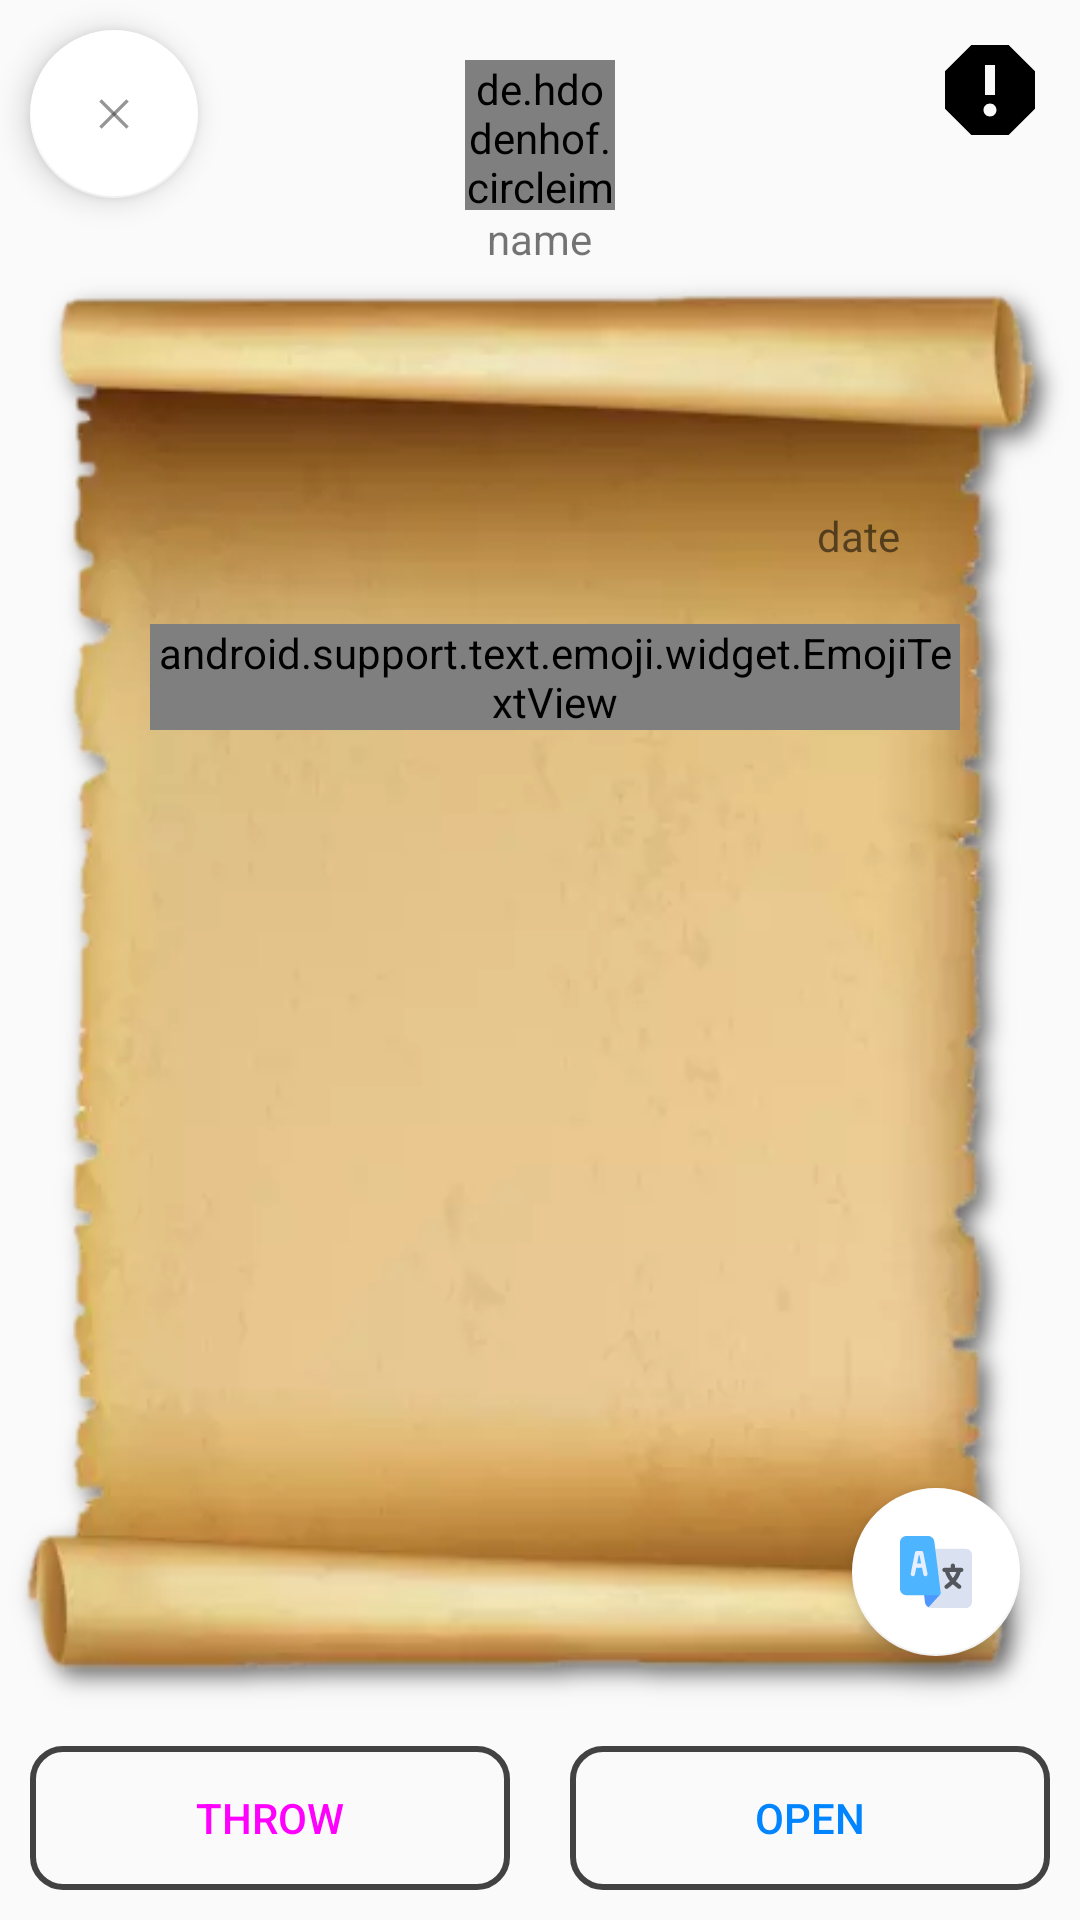

Produce the Android XML layout that renders to this screen, including the resource entries it uses.
<!-- AndroidManifest.xml: application theme AppTheme -->
<!-- res/layout/received.xml -->
<?xml version="1.0" encoding="utf-8"?>
<RelativeLayout xmlns:android="http://schemas.android.com/apk/res/android"
    xmlns:app="http://schemas.android.com/apk/res-auto"
    android:layout_width="match_parent" android:layout_height="match_parent">

    <android.support.design.widget.FloatingActionButton
        android:id="@+id/translate"
        android:layout_width="wrap_content"
        android:layout_height="wrap_content"
        android:layout_alignBottom="@+id/message"
        android:layout_alignParentEnd="true"
        android:layout_marginStart="20dp"
        android:layout_marginTop="20dp"
        android:layout_marginEnd="20dp"
        android:layout_marginBottom="20dp"
        app:srcCompat="@drawable/language"
        app:backgroundTint="@color/colorCardView"
        app:fabSize="normal" />

    <RelativeLayout
        android:id="@+id/user"
        android:layout_width="match_parent"
        android:layout_height="wrap_content"
        android:layout_weight="0">

        <android.support.design.widget.FloatingActionButton
            android:id="@+id/close"
            android:layout_width="wrap_content"
            android:layout_height="wrap_content"
            android:layout_alignParentStart="true"
            android:layout_alignParentTop="true"
            android:layout_marginStart="10dp"
            android:layout_marginTop="10dp"
            android:layout_marginEnd="5dp"
            android:layout_marginBottom="5dp"
            android:clickable="true"
            android:tint="@color/cardview_dark_background"
            app:backgroundTint="@color/cardview_light_background"
            app:fabSize="normal"
            app:srcCompat="@drawable/delete_big" />

        <TextView
            android:id="@+id/name"
            android:layout_width="wrap_content"
            android:layout_height="wrap_content"
            android:layout_below="@+id/picture"
            android:layout_centerHorizontal="true"
            android:text="name" />

        <ImageView
            android:id="@+id/report"
            android:layout_width="40dp"
            android:layout_height="40dp"
            android:layout_alignParentTop="true"
            android:layout_alignParentEnd="true"
            android:layout_marginStart="10dp"
            android:layout_marginTop="10dp"
            android:layout_marginEnd="10dp"
            android:layout_marginBottom="10dp"
            app:srcCompat="@drawable/report" />

        <de.hdodenhof.circleimageview.CircleImageView
            android:id="@+id/picture"
            android:layout_width="50dp"
            android:layout_height="50dp"
            android:layout_alignParentTop="false"
            android:layout_alignParentEnd="false"
            android:layout_centerHorizontal="true"
            android:layout_marginTop="20dp"
            android:fadeScrollbars="true"
            app:srcCompat="@drawable/account" />

    </RelativeLayout>

    <RelativeLayout
        android:id="@+id/message"
        android:layout_width="match_parent"
        android:layout_height="wrap_content"
        android:layout_above="@+id/action"
        android:layout_below="@+id/user"
        android:background="@drawable/paper1"
        android:paddingBottom="50dp"
        android:paddingEnd="40dp"
        android:paddingStart="50dp"
        android:paddingTop="50dp"
        android:scrollbars="vertical">

        <ScrollView
            android:layout_width="match_parent"
            android:layout_height="match_parent"
            android:fadeScrollbars="true"
            android:fillViewport="false"
            android:requiresFadingEdge="vertical">

            <LinearLayout
                android:layout_width="match_parent"
                android:layout_height="wrap_content"
                android:orientation="vertical">

                <TextView
                    android:id="@+id/date"
                    android:layout_width="match_parent"
                    android:layout_height="wrap_content"
                    android:layout_marginTop="30dp"
                    android:layout_marginEnd="20dp"
                    android:gravity="end"
                    android:text="date" />

                <LinearLayout
                    android:layout_width="match_parent"
                    android:layout_height="wrap_content"
                    android:layout_margin="10dp"
                    android:layout_weight="0"
                    android:orientation="horizontal">

                    <RelativeLayout
                        android:layout_width="wrap_content"
                        android:layout_height="wrap_content"
                        android:layout_marginEnd="10dp"
                        android:background="@drawable/but">

                        <ImageView
                            android:id="@+id/video"
                            android:layout_width="70dp"
                            android:layout_height="70dp"

                            android:layout_margin="5dp"
                            android:visibility="gone"
                            app:srcCompat="@drawable/youtube" />
                    </RelativeLayout>

                    <RelativeLayout
                        android:layout_width="wrap_content"
                        android:layout_height="wrap_content"
                        android:layout_marginStart="40dp"
                        android:background="@drawable/but"
                        android:visibility="visible">

                        <ImageView
                            android:id="@+id/image"
                            android:layout_width="70dp"
                            android:layout_height="70dp"
                            android:layout_margin="5dp"
                            android:visibility="gone"
                            app:srcCompat="@drawable/photo" />
                    </RelativeLayout>

                </LinearLayout>

                <android.support.text.emoji.widget.EmojiTextView
                    android:id="@+id/text"
                    android:layout_width="match_parent"
                    android:layout_height="wrap_content"
                    android:autoLink="all"
                    android:textSize="24sp" />

            </LinearLayout>
        </ScrollView>

    </RelativeLayout>


    <LinearLayout
        android:id="@+id/action"
        android:layout_width="match_parent"
        android:layout_height="wrap_content"
        android:layout_alignParentBottom="true">


        <Button
            android:id="@+id/release"
            android:layout_width="match_parent"
            android:layout_height="wrap_content"
            android:layout_margin="10dp"
            android:layout_weight="1"
            android:background="@drawable/but_rel"
            android:text="@string/release"
            android:textColor="@drawable/rel_text_color"
            android:textSize="14sp" />


        <Button
            android:id="@+id/keep"
            android:layout_width="match_parent"
            android:layout_height="wrap_content"
            android:layout_margin="10dp"
            android:layout_weight="1"
            android:background="@drawable/but_ac"
            android:text="@string/keep"
            android:textColor="@drawable/ac_text_color" />

    </LinearLayout>
</RelativeLayout>
<!-- resources referenced by this layout -->
<resources>
  <color name="colorCardView">@android:color/background_light</color>
  <!-- drawable ac_text_color (drawable) -->
  <?xml version="1.0" encoding="utf-8"?>
  <selector xmlns:android="http://schemas.android.com/apk/res/android">
  
  
      
  
      <item android:state_pressed="true" android:color="@color/cardview_light_background" />
      <item android:color="@color/colorAccent" />
  </selector>
  <!-- drawable account (drawable-v28) -->
  <vector android:height="70dp" android:viewportHeight="24.0"
      android:viewportWidth="24.0" android:width="70dp" xmlns:android="http://schemas.android.com/apk/res/android">
      <path android:fillColor="#FF000000" android:pathData="M12,2C6.48,2 2,6.48 2,12s4.48,10 10,10 10,-4.48 10,-10S17.52,2 12,2zM12,5c1.66,0 3,1.34 3,3s-1.34,3 -3,3 -3,-1.34 -3,-3 1.34,-3 3,-3zM12,19.2c-2.5,0 -4.71,-1.28 -6,-3.22 0.03,-1.99 4,-3.08 6,-3.08 1.99,0 5.97,1.09 6,3.08 -1.29,1.94 -3.5,3.22 -6,3.22z"/>
  </vector>
  <!-- drawable but (drawable) -->
  <?xml version="1.0" encoding="utf-8"?>
  <shape xmlns:android="http://schemas.android.com/apk/res/android" >
  
      <stroke
          android:color="@color/cardview_dark_background"
          android:width="2dp"
          android:dashGap="3dp"
          android:dashWidth="10dp"
          />
  
      <corners
          android:radius="10dp"
          />
  
  </shape>
  <!-- drawable delete_big (drawable-v28) -->
  <vector android:height="50dp" android:viewportHeight="511.999"
      android:viewportWidth="511.999" android:width="50dp" xmlns:android="http://schemas.android.com/apk/res/android">
      <path android:fillColor="#00ffffff" android:pathData="M256,256m-256,0a256,256 0,1 1,512 0a256,256 0,1 1,-512 0"/>
      <path android:fillColor="#8e000000" android:pathData="M151.4,168.3l17,-17l192.3,192.3l-17,17z"/>
      <path android:fillColor="#8e000000" android:pathData="M151.4,343.7l192.3,-192.3l17,17l-192.3,192.3z"/>
  </vector>
  <!-- drawable rel_text_color (drawable-v28) -->
  <?xml version="1.0" encoding="utf-8"?>
  <selector xmlns:android="http://schemas.android.com/apk/res/android">
  
  
      <item
          android:state_pressed="true"
          android:color="@color/cardview_light_background" />
  
  
      
      <item android:color="@color/ld_textInputError" />
  
  </selector>
  <!-- drawable report (drawable-v28) -->
  <vector android:height="50dp" android:viewportHeight="24.0"
      android:viewportWidth="24.0" android:width="50dp" xmlns:android="http://schemas.android.com/apk/res/android">
      <path android:fillColor="#FF000000" android:pathData="M15.73,3L8.27,3L3,8.27v7.46L8.27,21h7.46L21,15.73L21,8.27L15.73,3zM12,17.3c-0.72,0 -1.3,-0.58 -1.3,-1.3 0,-0.72 0.58,-1.3 1.3,-1.3 0.72,0 1.3,0.58 1.3,1.3 0,0.72 -0.58,1.3 -1.3,1.3zM13,13h-2L11,7h2v6z"/>
  </vector>
  <!-- drawable youtube (drawable-v28) -->
  <vector android:height="100dp" android:viewportHeight="512.0"
      android:viewportWidth="512.0" android:width="100dp" xmlns:android="http://schemas.android.com/apk/res/android">
      <path android:fillColor="#000000" android:pathData="M492,106.8c-18.5,-22 -52.6,-30.9 -117.8,-30.9H137.7c-66.7,0 -101.4,9.5 -119.8,32.9C0,131.6 0,165.2 0,211.7v88.6c0,90.1 21.3,135.8 137.7,135.8h236.6c56.5,0 87.8,-7.9 108.1,-27.3C503.1,389 512,356.5 512,300.3v-88.6C512,162.6 510.6,128.8 492,106.8zM328.7,268.2l-107.4,56.1c-2.4,1.3 -5,1.9 -7.7,1.9c-3,0 -5.9,-0.8 -8.6,-2.4c-4.9,-3 -8,-8.4 -8,-14.1V197.8c0,-5.8 3,-11.1 7.9,-14.1c4.9,-3 11.1,-3.2 16.2,-0.5l107.4,55.8c5.5,2.8 8.9,8.5 8.9,14.6C337.6,259.7 334.2,265.4 328.7,268.2z"/>
  </vector>
  <string name="keep">open</string>
  <string name="release">throw</string>
  <style name="AppTheme" parent="Theme.AppCompat.Light.DarkActionBar">
          
          <item name="colorPrimary">@color/colorPrimary</item>
          <item name="colorPrimaryDark">@color/colorPrimaryDark</item>
          <item name="colorAccent">@color/colorAccent</item>
          
      </style>
  <color name="colorAccent">#0084ff</color>
  <color name="colorPrimary">#1E88E5</color>
  <color name="colorPrimaryDark">#1976D2</color>
</resources>
